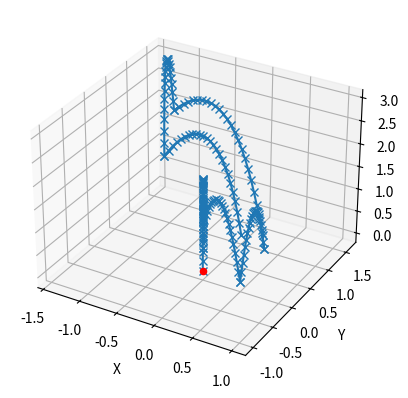

This chart was generated by the following Python code:
from scipy import interpolate
import matplotlib.pyplot as plt
from mpl_toolkits.mplot3d import Axes3D
import numpy as np
HEIGHT = 1
SET_POINTS = 25


sequenza =\
{
    0: {"TC": "00:01:00:00", "x": 0,    "y": 0,   "z": 0}, 
    1: {"TC": "00:01:00:00", "x": 0,    "y": 0,   "z": 0.5}, 
    2: {"TC": "00:01:03:00", "x": 0,    "y": 0,   "z": 1}, 
    3: {"TC": "00:01:04:00", "x": 1,    "y": -1., "z": 1.1}, 
    4: {"TC": "00:01:06:00", "x": 0.8,  "y": 0.,  "z": 0.9}, 
    5: {"TC": "00:01:08:00", "x": -1.2, "y": 1.5, "z": 1.9}, 
    6: {"TC": "00:01:10:00", "x": -1.4, "y": 1.6, "z": 0.7}, 
    7: {"TC": "00:01:12:00", "x": 0,    "y": 1.,  "z": 0} 
}


def main():
    lista = []
    for k in range(len(sequenza)-1):
        lista.extend( generate_trajectory_curve(sequenza[k], sequenza[k+1]))
    numpai_arrai = np.array(lista).T    
    fig          = plt.figure()
    ax           = fig.add_subplot(111, projection = '3d')
    
    ax.plot(numpai_arrai[0], numpai_arrai[1], numpai_arrai[2], marker = 'x')
    ax.scatter(*numpai_arrai.T[0], color = 'red', marker='o')
    ax.set_xlabel('X')
    ax.set_ylabel('Y')
    ax.set_zlabel('Z')
    plt.show()
 
def generate_trajectory_curve(start, end):
    """
    Calculates a curve between the current position and the target.
    """
    # start = self.copter_pos
    # end = self.lz_pos
    mid = {'x': (start['x'] + end['x'])/2,
            'y': (start['y'] + end['y'])/2,
            'z': max(start['z'], end['z']) + HEIGHT}

    x = [start['x'], mid['x'], end['x']]
    y = [start['y'], mid['y'], end['y']]
    z = [start['z'], mid['z'], end['z']]

    (tck, u) = interpolate.splprep([x, y, z], k=2)
    t = np.linspace(0, 1, SET_POINTS)
    points = interpolate.splev(t, tck)
    robba  = []
    for i in range(SET_POINTS):
        x = round(points[0][i], 3)
        y = round(points[1][i], 3)
        z = round(points[2][i], 3)
        # robba[i] =  ({'x': x, 'y': y, 'z': z})
        robba.append ([x,y,z])
    print(robba)
    print()
    return robba

def _format_data(self, data):
        return {
            'id': data['id'],
            'x': data['pos'][0],
            'y': data['pos'][1],
            'z': data['pos'][2],
            'angle': data['angle']
        }




if __name__ == '__main__':
    main()
